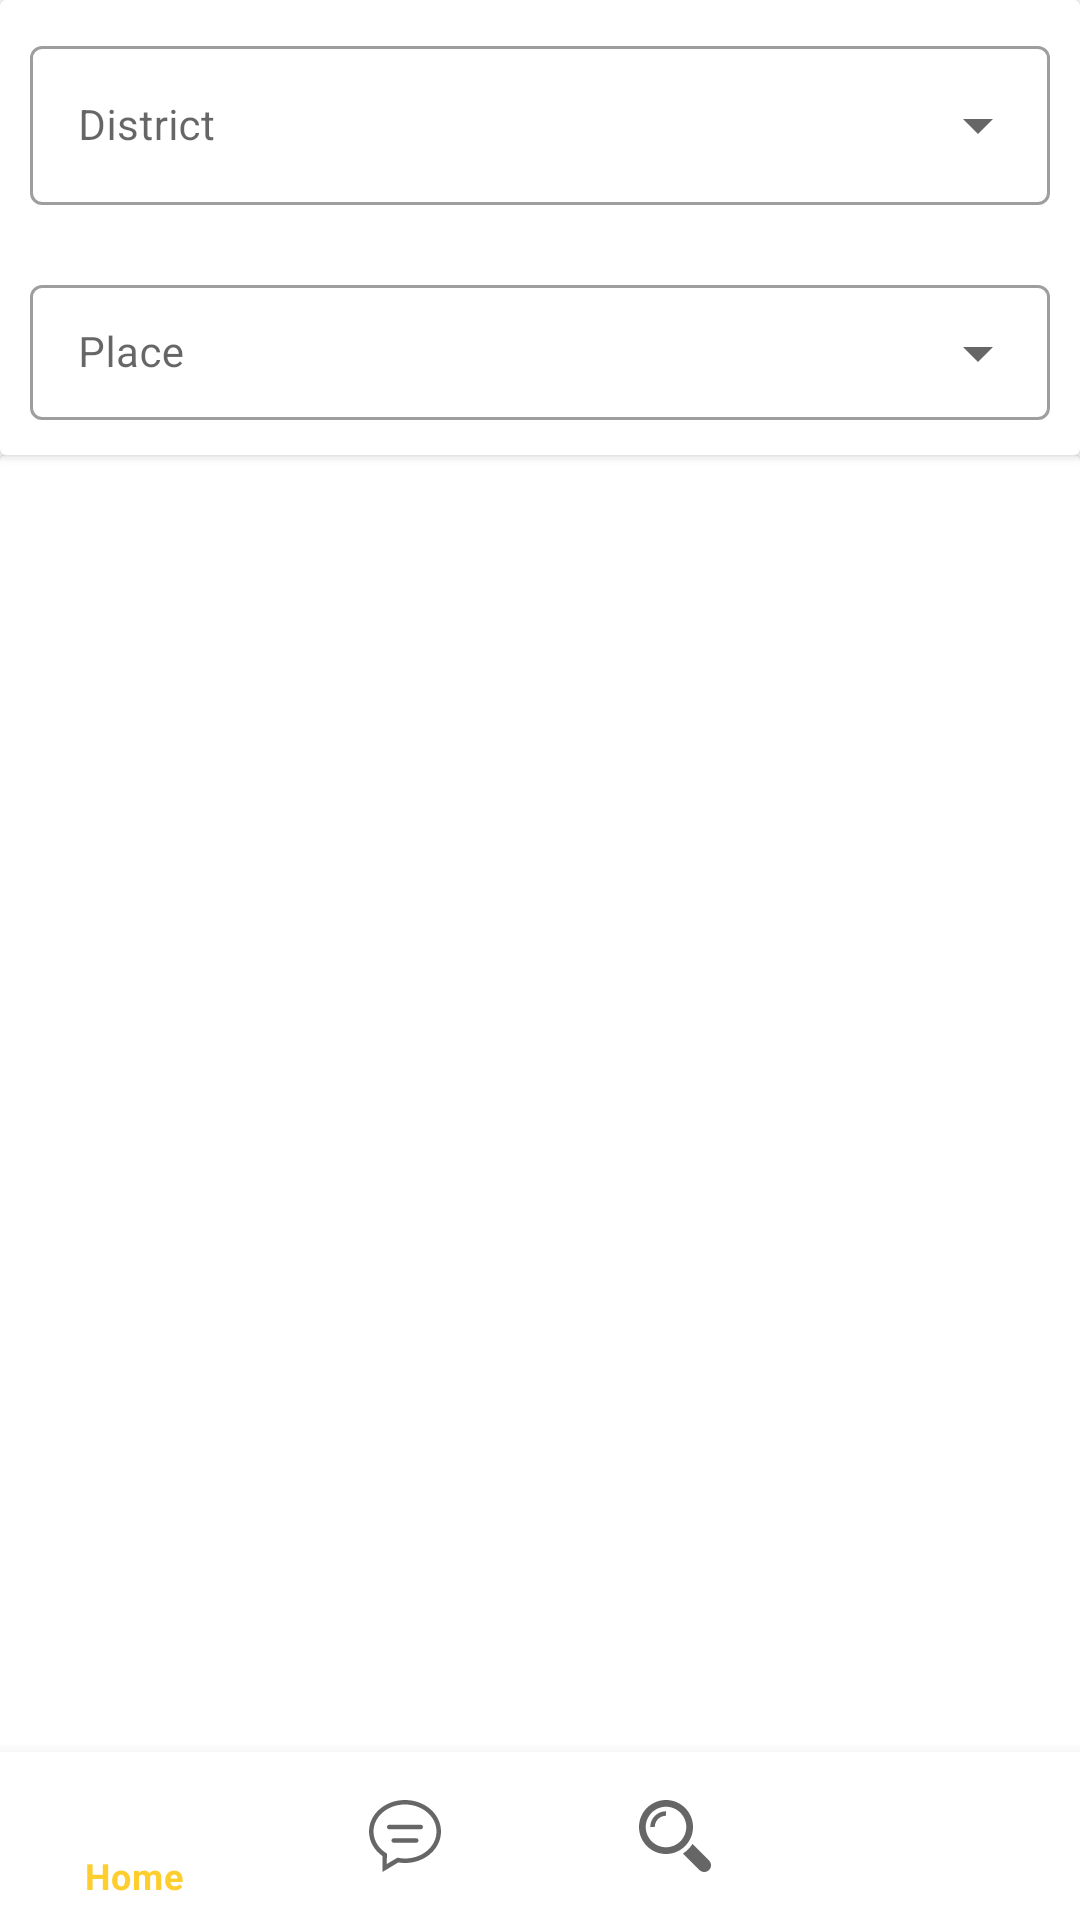

Android layout source for this screen:
<!-- AndroidManifest.xml: application theme Theme.Contracto -->
<!-- res/layout/activity_search.xml -->
<?xml version="1.0" encoding="utf-8"?>
<RelativeLayout xmlns:android="http://schemas.android.com/apk/res/android"
    xmlns:tools="http://schemas.android.com/tools"
    android:layout_width="match_parent"
    android:layout_height="match_parent"
    xmlns:app="http://schemas.android.com/apk/res-auto">
    <LinearLayout
        android:layout_width="match_parent"
        android:layout_height="match_parent"
        android:orientation="vertical">
        <androidx.cardview.widget.CardView
            android:layout_width="match_parent"
            android:layout_height="wrap_content">
            <TableLayout
                android:layout_width="match_parent"
                android:layout_height="wrap_content">
                <com.google.android.material.textfield.TextInputLayout
                    style="@style/Widget.MaterialComponents.TextInputLayout.OutlinedBox.ExposedDropdownMenu"
                    android:layout_width="wrap_content"
                    android:layout_height="wrap_content"
                    android:layout_margin="10dp"
                    android:layout_weight="1"
                    >
                    <AutoCompleteTextView
                        android:id="@+id/find_district"
                        android:layout_width="match_parent"
                        android:layout_height="wrap_content"
                        android:layout_weight="1"
                        android:textSize="14sp"
                        android:hint="District" />
                </com.google.android.material.textfield.TextInputLayout>
                <com.google.android.material.textfield.TextInputLayout
                    style="@style/Widget.MaterialComponents.TextInputLayout.OutlinedBox.Dense.ExposedDropdownMenu"
                    android:layout_width="wrap_content"
                    android:layout_height="wrap_content"
                    android:layout_margin="10dp"
                    android:layout_weight="1">
                    <AutoCompleteTextView
                        android:id="@+id/find_place"
                        android:layout_width="match_parent"
                        android:layout_height="wrap_content"
                        android:layout_weight="1"
                        android:textSize="14sp"
                        android:hint="Place" />
                </com.google.android.material.textfield.TextInputLayout>
            </TableLayout>
        </androidx.cardview.widget.CardView>
        <LinearLayout
            android:layout_width="match_parent"
            android:layout_height="match_parent"
            android:orientation="vertical">
            <androidx.cardview.widget.CardView
                android:layout_width="match_parent"
                android:layout_height="match_parent"
                android:layout_marginBottom="50dp">
                <androidx.recyclerview.widget.RecyclerView
                    android:layout_width="match_parent"
                    android:layout_height="match_parent"
                    android:id="@+id/RecyclerView"
                    >
                </androidx.recyclerview.widget.RecyclerView>
            </androidx.cardview.widget.CardView>
        </LinearLayout>
    </LinearLayout>
    <com.google.android.material.bottomnavigation.BottomNavigationView
        android:id="@+id/bottombar"
        android:layout_gravity="bottom"
        android:layout_width="match_parent"
        android:layout_height="wrap_content"
        app:menu="@menu/navbar"
        android:layout_alignParentBottom="true"/>
</RelativeLayout>
<!-- resources referenced by this layout -->
<resources>
  <style name="Theme.Contracto" parent="Theme.MaterialComponents.DayNight.DarkActionBar">
          
          <item name="colorPrimary">@color/yellow_1</item>
          <item name="colorPrimaryVariant">@color/yellow_1</item>
          <item name="colorOnPrimary">@color/white</item>
          
          <item name="colorSecondary">@color/teal_200</item>
          <item name="colorSecondaryVariant">@color/teal_700</item>
          <item name="colorOnSecondary">@color/black</item>
          
          <item name="android:statusBarColor">@color/yellow_1</item>
          
          <item name="colorAccent">@color/yellow_1</item>
      </style>
  <color name="yellow_1">#FECE2F</color>
  <color name="white">#FFFFFFFF</color>
  <color name="teal_200">#FF03DAC5</color>
  <color name="teal_700">#FF018786</color>
  <color name="black">#FF000000</color>
</resources>
